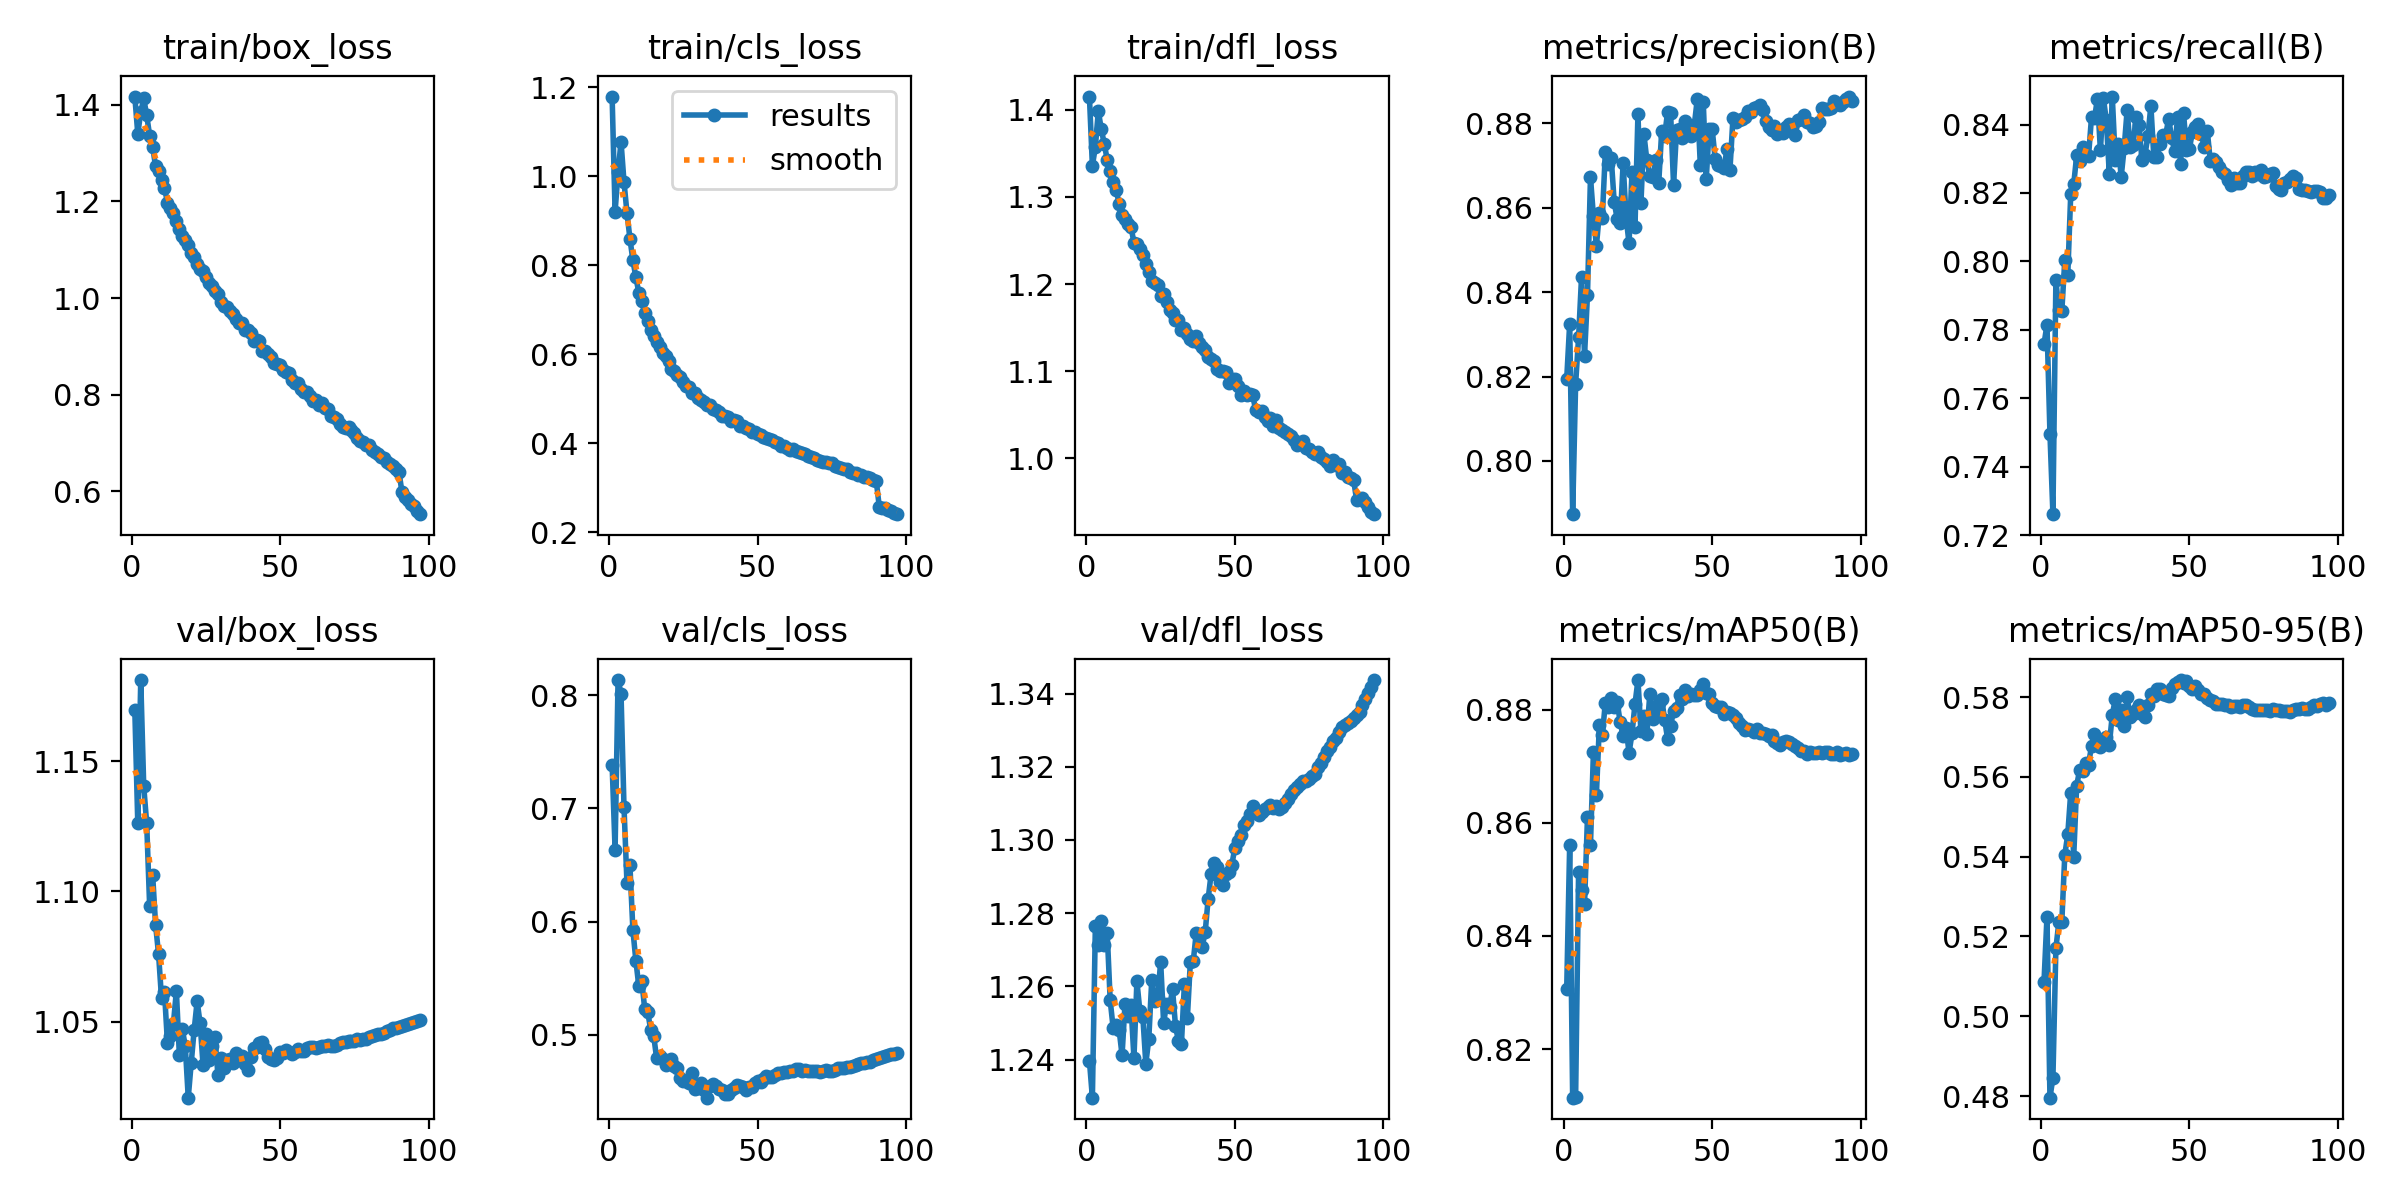

The data file committed next to this chart (first rows):
epoch, train/box_loss, train/cls_loss, train/dfl_loss, metrics/precision(B), metrics/recall(B), metrics/mAP50(B), metrics/mAP50-95(B), val/box_loss, val/cls_loss, val/dfl_loss, lr/pg0, lr/pg1, lr/pg2
1, 1.417, 1.18, 1.415, 0.8195, 0.7758, 0.8306, 0.5087, 1.17, 0.7387, 1.24, 0.003332, 0.003332, 0.003332
2, 1.34, 0.9206, 1.336, 0.8325, 0.7815, 0.8561, 0.525, 1.126, 0.6635, 1.23, 0.006599, 0.006599, 0.006599
3, 1.384, 1.01, 1.357, 0.7874, 0.7496, 0.8114, 0.4796, 1.181, 0.8133, 1.276, 0.009801, 0.009801, 0.009801
4, 1.413, 1.078, 1.399, 0.8182, 0.7261, 0.8115, 0.4846, 1.14, 0.8014, 1.271, 0.009703, 0.009703, 0.009703
5, 1.378, 0.9881, 1.378, 0.8293, 0.7944, 0.8513, 0.5171, 1.126, 0.7014, 1.278, 0.009703, 0.009703, 0.009703
6, 1.336, 0.9184, 1.361, 0.8437, 0.7856, 0.8481, 0.5236, 1.094, 0.6341, 1.271, 0.009604, 0.009604, 0.009604
7, 1.312, 0.8603, 1.343, 0.825, 0.7855, 0.8456, 0.5238, 1.106, 0.6496, 1.274, 0.009505, 0.009505, 0.009505
8, 1.273, 0.8115, 1.33, 0.8394, 0.8004, 0.8611, 0.5404, 1.087, 0.5924, 1.256, 0.009406, 0.009406, 0.009406
9, 1.262, 0.7736, 1.317, 0.8672, 0.796, 0.856, 0.5456, 1.076, 0.5656, 1.249, 0.009307, 0.009307, 0.009307
10, 1.245, 0.7387, 1.308, 0.858, 0.8196, 0.8725, 0.5561, 1.059, 0.5428, 1.249, 0.009208, 0.009208, 0.009208
11, 1.229, 0.7199, 1.292, 0.851, 0.8225, 0.865, 0.54, 1.061, 0.5475, 1.248, 0.009109, 0.009109, 0.009109
12, 1.197, 0.6929, 1.279, 0.8588, 0.831, 0.8772, 0.5578, 1.042, 0.5224, 1.241, 0.00901, 0.00901, 0.00901
13, 1.187, 0.6754, 1.275, 0.8577, 0.8294, 0.8754, 0.5617, 1.045, 0.5201, 1.255, 0.008911, 0.008911, 0.008911
14, 1.176, 0.6553, 1.269, 0.8731, 0.8335, 0.8812, 0.5615, 1.049, 0.5044, 1.252, 0.008812, 0.008812, 0.008812
15, 1.159, 0.6414, 1.266, 0.8703, 0.831, 0.8804, 0.5634, 1.062, 0.4993, 1.255, 0.008713, 0.008713, 0.008713
16, 1.143, 0.6268, 1.248, 0.8717, 0.8308, 0.882, 0.5631, 1.037, 0.4791, 1.24, 0.008614, 0.008614, 0.008614
17, 1.128, 0.6159, 1.246, 0.8614, 0.8421, 0.8804, 0.5678, 1.047, 0.4812, 1.261, 0.008515, 0.008515, 0.008515
18, 1.12, 0.6034, 1.24, 0.8574, 0.8418, 0.8813, 0.5707, 1.041, 0.4788, 1.253, 0.008416, 0.008416, 0.008416
19, 1.111, 0.5971, 1.233, 0.8563, 0.8476, 0.8778, 0.5681, 1.021, 0.473, 1.252, 0.008317, 0.008317, 0.008317
20, 1.094, 0.5848, 1.223, 0.8706, 0.8325, 0.8753, 0.5674, 1.034, 0.4754, 1.239, 0.008218, 0.008218, 0.008218
21, 1.085, 0.5666, 1.213, 0.8578, 0.8477, 0.8768, 0.5681, 1.047, 0.4788, 1.246, 0.008119, 0.008119, 0.008119
22, 1.07, 0.5629, 1.204, 0.8516, 0.8412, 0.8723, 0.57, 1.058, 0.4722, 1.262, 0.00802, 0.00802, 0.00802
23, 1.06, 0.5531, 1.201, 0.8686, 0.8255, 0.8758, 0.5681, 1.049, 0.4706, 1.256, 0.007921, 0.007921, 0.007921
24, 1.057, 0.5494, 1.199, 0.8555, 0.8482, 0.881, 0.5755, 1.033, 0.4618, 1.257, 0.007822, 0.007822, 0.007822
25, 1.044, 0.5382, 1.187, 0.8823, 0.8296, 0.8852, 0.5794, 1.045, 0.4588, 1.267, 0.007723, 0.007723, 0.007723
26, 1.032, 0.5297, 1.188, 0.861, 0.8342, 0.8763, 0.5743, 1.035, 0.4592, 1.25, 0.007624, 0.007624, 0.007624
27, 1.025, 0.5255, 1.179, 0.8775, 0.8247, 0.8789, 0.5767, 1.041, 0.4577, 1.255, 0.007525, 0.007525, 0.007525
28, 1.015, 0.5121, 1.17, 0.8713, 0.8332, 0.8757, 0.5727, 1.044, 0.4664, 1.254, 0.007426, 0.007426, 0.007426
29, 1.008, 0.513, 1.167, 0.8676, 0.8442, 0.8828, 0.58, 1.03, 0.4518, 1.259, 0.007327, 0.007327, 0.007327
30, 0.9922, 0.501, 1.158, 0.8673, 0.8336, 0.8783, 0.5751, 1.036, 0.4531, 1.249, 0.007228, 0.007228, 0.007228
31, 0.9846, 0.4973, 1.159, 0.8713, 0.8339, 0.8795, 0.5756, 1.032, 0.4577, 1.245, 0.007129, 0.007129, 0.007129
32, 0.9819, 0.4928, 1.147, 0.8659, 0.8423, 0.8812, 0.5768, 1.035, 0.4516, 1.244, 0.00703, 0.00703, 0.00703
33, 0.9741, 0.4867, 1.15, 0.8783, 0.8399, 0.8819, 0.5781, 1.036, 0.4444, 1.261, 0.006931, 0.006931, 0.006931
34, 0.9679, 0.4859, 1.143, 0.8771, 0.8296, 0.8782, 0.5758, 1.034, 0.4546, 1.251, 0.006832, 0.006832, 0.006832
35, 0.9559, 0.4775, 1.137, 0.8828, 0.831, 0.8748, 0.5749, 1.038, 0.4569, 1.267, 0.006733, 0.006733, 0.006733
36, 0.9494, 0.4742, 1.135, 0.8825, 0.8367, 0.8771, 0.578, 1.035, 0.4546, 1.267, 0.006634, 0.006634, 0.006634
37, 0.9478, 0.4708, 1.14, 0.8654, 0.8455, 0.8798, 0.5807, 1.037, 0.452, 1.275, 0.006535, 0.006535, 0.006535
38, 0.9341, 0.4625, 1.133, 0.8784, 0.8304, 0.8803, 0.5802, 1.034, 0.4509, 1.274, 0.006436, 0.006436, 0.006436
39, 0.9338, 0.4622, 1.127, 0.8786, 0.8304, 0.8826, 0.5821, 1.032, 0.4481, 1.271, 0.006337, 0.006337, 0.006337
40, 0.9284, 0.4589, 1.125, 0.8766, 0.8343, 0.8818, 0.5821, 1.036, 0.4479, 1.275, 0.006238, 0.006238, 0.006238
41, 0.9117, 0.4511, 1.116, 0.8806, 0.8368, 0.8835, 0.5807, 1.04, 0.4515, 1.284, 0.006139, 0.006139, 0.006139
42, 0.9124, 0.4516, 1.114, 0.8796, 0.837, 0.8824, 0.5804, 1.04, 0.4534, 1.291, 0.00604, 0.00604, 0.00604
43, 0.911, 0.4496, 1.112, 0.8771, 0.8417, 0.8827, 0.5803, 1.042, 0.4553, 1.294, 0.005941, 0.005941, 0.005941
44, 0.8913, 0.4399, 1.103, 0.8797, 0.8361, 0.8826, 0.5822, 1.042, 0.4549, 1.293, 0.005842, 0.005842, 0.005842
45, 0.8912, 0.438, 1.101, 0.8859, 0.8323, 0.8826, 0.5832, 1.039, 0.4535, 1.288, 0.005743, 0.005743, 0.005743
46, 0.8851, 0.4342, 1.1, 0.8703, 0.8422, 0.8834, 0.5839, 1.036, 0.4511, 1.288, 0.005644, 0.005644, 0.005644
47, 0.8789, 0.4331, 1.1, 0.8851, 0.8284, 0.8844, 0.5843, 1.036, 0.4535, 1.291, 0.005545, 0.005545, 0.005545
48, 0.866, 0.4251, 1.087, 0.8668, 0.8434, 0.8829, 0.5834, 1.035, 0.4542, 1.291, 0.005446, 0.005446, 0.005446
49, 0.8636, 0.4251, 1.091, 0.8787, 0.8326, 0.8827, 0.584, 1.036, 0.4574, 1.293, 0.005347, 0.005347, 0.005347
50, 0.8607, 0.421, 1.092, 0.8787, 0.833, 0.8812, 0.5829, 1.038, 0.4594, 1.298, 0.005248, 0.005248, 0.005248
51, 0.8511, 0.4183, 1.083, 0.8717, 0.8379, 0.8806, 0.5819, 1.038, 0.4587, 1.3, 0.005149, 0.005149, 0.005149
52, 0.8472, 0.4142, 1.073, 0.8703, 0.8393, 0.8805, 0.5827, 1.039, 0.4606, 1.301, 0.00505, 0.00505, 0.00505
53, 0.8451, 0.4127, 1.077, 0.8699, 0.8401, 0.8804, 0.5819, 1.038, 0.4636, 1.304, 0.004951, 0.004951, 0.004951
54, 0.8315, 0.4093, 1.072, 0.8695, 0.8372, 0.8792, 0.5808, 1.038, 0.463, 1.305, 0.004852, 0.004852, 0.004852
55, 0.8252, 0.4075, 1.074, 0.874, 0.8334, 0.8795, 0.5807, 1.038, 0.4626, 1.307, 0.004753, 0.004753, 0.004753
56, 0.8249, 0.4038, 1.073, 0.8691, 0.8383, 0.8794, 0.5797, 1.039, 0.4648, 1.309, 0.004654, 0.004654, 0.004654
57, 0.8113, 0.4004, 1.055, 0.8812, 0.8294, 0.879, 0.5792, 1.039, 0.4662, 1.308, 0.004555, 0.004555, 0.004555
58, 0.8065, 0.3944, 1.053, 0.8804, 0.8299, 0.8785, 0.5789, 1.039, 0.4662, 1.307, 0.004456, 0.004456, 0.004456
59, 0.8053, 0.3935, 1.054, 0.8808, 0.8291, 0.8776, 0.5782, 1.04, 0.4669, 1.308, 0.004357, 0.004357, 0.004357
60, 0.7977, 0.3892, 1.048, 0.881, 0.8276, 0.8771, 0.5783, 1.04, 0.4672, 1.309, 0.004258, 0.004258, 0.004258
... 37 more rows
